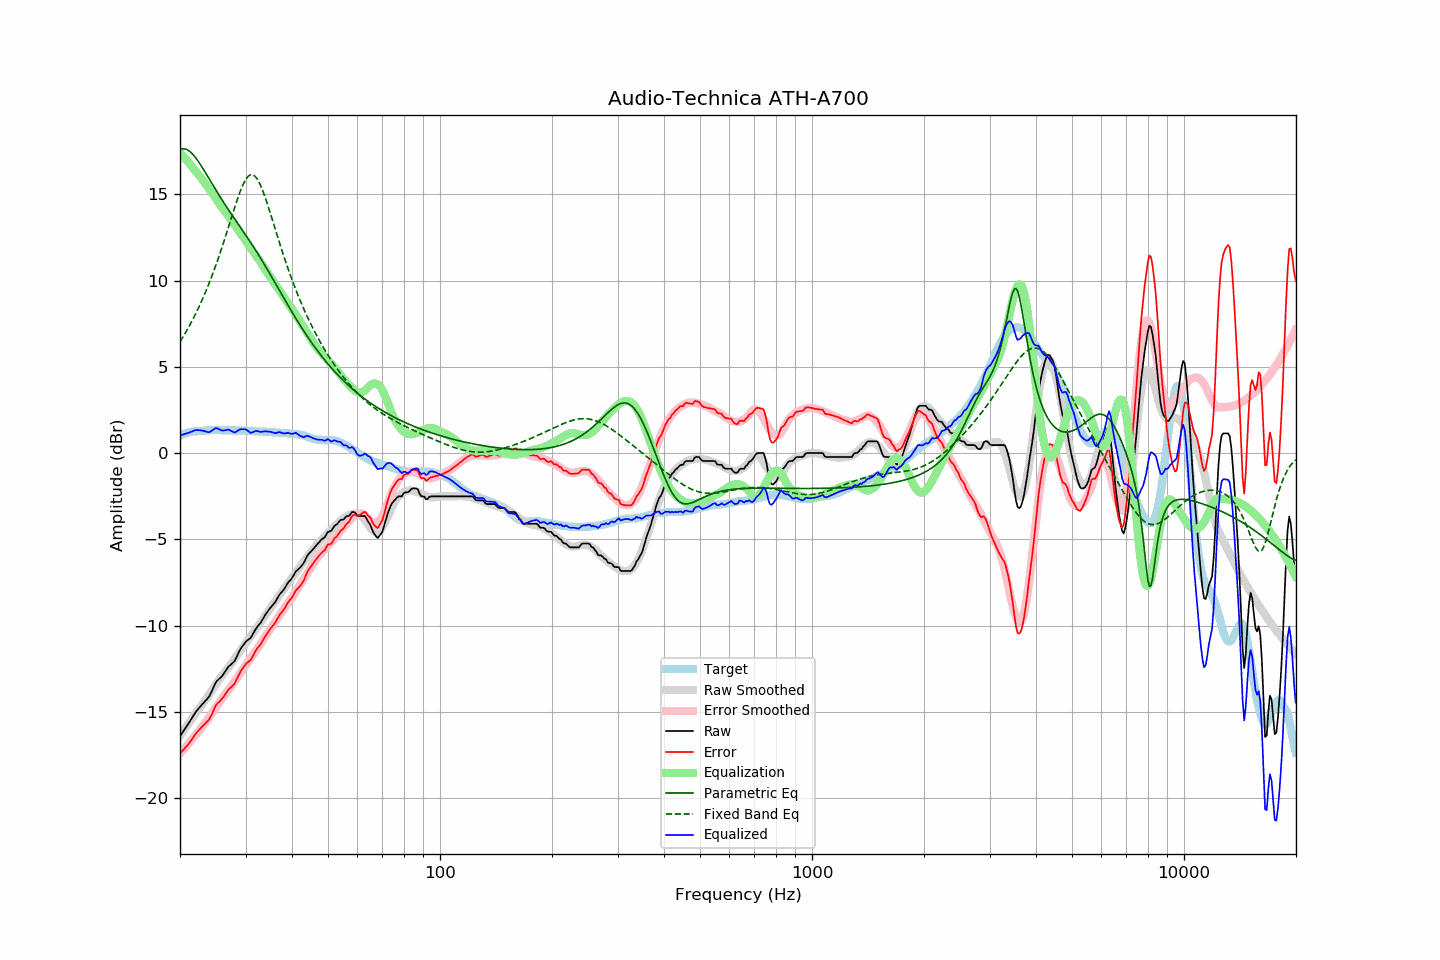

The data file committed next to this chart (first rows):
frequency, raw, error, smoothed, error_smoothed, equalization, parametric_eq, fixed_band_eq, equalized_raw, equalized_smoothed, target
20.00, -16.40, -17.41, -16.37, -17.41, 17.41, 17.59, 6.45, 1.01, 1.04, 1.01
20.20, -16.26, -17.31, -16.24, -17.31, 17.31, 17.62, 6.60, 1.05, 1.07, 1.05
20.40, -16.13, -17.21, -16.11, -17.20, 17.20, 17.64, 6.75, 1.07, 1.09, 1.09
20.61, -15.99, -17.11, -15.98, -17.10, 17.10, 17.63, 6.91, 1.10, 1.12, 1.11
20.81, -15.85, -17.00, -15.84, -16.99, 16.99, 17.60, 7.07, 1.14, 1.14, 1.16
21.02, -15.72, -16.91, -15.71, -16.88, 16.88, 17.55, 7.23, 1.16, 1.17, 1.19
21.23, -15.57, -16.77, -15.58, -16.77, 16.77, 17.49, 7.40, 1.20, 1.19, 1.20
21.44, -15.42, -16.64, -15.45, -16.66, 16.66, 17.41, 7.57, 1.24, 1.21, 1.23
21.66, -15.27, -16.52, -15.32, -16.54, 16.54, 17.31, 7.75, 1.27, 1.23, 1.24
21.87, -15.12, -16.37, -15.18, -16.43, 16.43, 17.20, 7.94, 1.31, 1.24, 1.26
22.09, -14.98, -16.24, -15.05, -16.31, 16.31, 17.09, 8.12, 1.33, 1.26, 1.26
22.31, -14.87, -16.13, -14.92, -16.20, 16.20, 16.96, 8.32, 1.33, 1.27, 1.26
22.54, -14.76, -16.04, -14.80, -16.08, 16.08, 16.82, 8.51, 1.32, 1.28, 1.27
22.76, -14.65, -15.93, -14.67, -15.97, 15.97, 16.68, 8.72, 1.32, 1.29, 1.28
22.99, -14.55, -15.84, -14.54, -15.84, 15.84, 16.53, 8.93, 1.29, 1.30, 1.28
23.22, -14.44, -15.74, -14.41, -15.72, 15.72, 16.38, 9.14, 1.28, 1.31, 1.29
23.45, -14.34, -15.64, -14.28, -15.59, 15.59, 16.23, 9.36, 1.25, 1.31, 1.30
23.69, -14.24, -15.56, -14.15, -15.46, 15.46, 16.07, 9.59, 1.22, 1.32, 1.31
23.92, -14.13, -15.45, -14.01, -15.34, 15.34, 15.92, 9.82, 1.21, 1.32, 1.32
24.16, -13.96, -15.29, -13.88, -15.21, 15.21, 15.76, 10.05, 1.25, 1.32, 1.33
24.40, -13.76, -15.10, -13.74, -15.07, 15.07, 15.60, 10.30, 1.32, 1.33, 1.34
24.65, -13.55, -14.89, -13.60, -14.93, 14.93, 15.45, 10.55, 1.38, 1.33, 1.33
24.89, -13.35, -14.68, -13.46, -14.79, 14.79, 15.30, 10.80, 1.44, 1.33, 1.33
25.14, -13.21, -14.54, -13.31, -14.65, 14.65, 15.14, 11.07, 1.44, 1.33, 1.33
25.39, -13.12, -14.45, -13.18, -14.51, 14.51, 14.99, 11.34, 1.39, 1.34, 1.33
25.65, -13.03, -14.37, -13.05, -14.38, 14.38, 14.84, 11.61, 1.35, 1.33, 1.33
25.91, -12.94, -14.26, -12.92, -14.25, 14.25, 14.70, 11.89, 1.31, 1.33, 1.32
26.16, -12.82, -14.14, -12.80, -14.13, 14.13, 14.55, 12.17, 1.31, 1.33, 1.32
26.43, -12.68, -14.01, -12.67, -14.00, 14.00, 14.41, 12.46, 1.32, 1.33, 1.32
26.69, -12.54, -13.86, -12.56, -13.88, 13.88, 14.26, 12.76, 1.34, 1.32, 1.32
26.96, -12.39, -13.72, -12.44, -13.76, 13.76, 14.12, 13.05, 1.37, 1.32, 1.32
27.23, -12.31, -13.64, -12.32, -13.64, 13.64, 13.98, 13.35, 1.32, 1.32, 1.32
27.50, -12.23, -13.56, -12.19, -13.51, 13.51, 13.85, 13.65, 1.28, 1.32, 1.32
27.77, -12.15, -13.46, -12.06, -13.37, 13.37, 13.71, 13.94, 1.22, 1.32, 1.31
28.05, -12.05, -13.36, -11.92, -13.24, 13.24, 13.57, 14.23, 1.19, 1.31, 1.31
28.33, -11.86, -13.15, -11.79, -13.10, 13.10, 13.44, 14.52, 1.24, 1.31, 1.29
28.62, -11.66, -12.97, -11.66, -12.97, 12.97, 13.30, 14.79, 1.30, 1.31, 1.30
28.90, -11.47, -12.77, -11.53, -12.83, 12.83, 13.17, 15.05, 1.36, 1.31, 1.30
29.19, -11.31, -12.60, -11.39, -12.70, 12.70, 13.03, 15.29, 1.39, 1.30, 1.29
29.48, -11.18, -12.48, -11.26, -12.56, 12.56, 12.89, 15.51, 1.38, 1.30, 1.30
29.78, -11.04, -12.35, -11.13, -12.42, 12.42, 12.76, 15.71, 1.38, 1.30, 1.30
30.08, -10.92, -12.23, -11.00, -12.29, 12.29, 12.62, 15.87, 1.37, 1.29, 1.30
30.38, -10.85, -12.14, -10.86, -12.15, 12.15, 12.48, 16.00, 1.30, 1.29, 1.29
30.68, -10.78, -12.06, -10.73, -12.01, 12.01, 12.34, 16.09, 1.23, 1.28, 1.28
30.99, -10.71, -11.99, -10.60, -11.88, 11.88, 12.20, 16.13, 1.17, 1.28, 1.27
31.30, -10.55, -11.83, -10.48, -11.75, 11.75, 12.06, 16.14, 1.20, 1.27, 1.27
31.61, -10.38, -11.66, -10.35, -11.62, 11.62, 11.91, 16.10, 1.24, 1.27, 1.27
31.93, -10.21, -11.47, -10.23, -11.49, 11.49, 11.76, 16.01, 1.28, 1.26, 1.26
32.24, -10.08, -11.32, -10.10, -11.36, 11.36, 11.62, 15.89, 1.28, 1.26, 1.24
32.57, -9.97, -11.22, -9.97, -11.22, 11.22, 11.47, 15.73, 1.25, 1.25, 1.24
32.89, -9.86, -11.10, -9.84, -11.08, 11.08, 11.32, 15.54, 1.22, 1.25, 1.24
33.22, -9.71, -10.95, -9.70, -10.94, 10.94, 11.16, 15.32, 1.23, 1.24, 1.24
33.55, -9.55, -10.78, -9.56, -10.80, 10.80, 11.01, 15.08, 1.25, 1.24, 1.23
33.89, -9.39, -10.63, -9.42, -10.65, 10.65, 10.85, 14.82, 1.26, 1.23, 1.23
34.23, -9.25, -10.49, -9.28, -10.51, 10.51, 10.69, 14.54, 1.25, 1.23, 1.23
34.57, -9.12, -10.34, -9.14, -10.36, 10.36, 10.54, 14.25, 1.24, 1.22, 1.22
34.92, -8.99, -10.21, -9.01, -10.23, 10.23, 10.38, 13.96, 1.24, 1.22, 1.21
35.27, -8.88, -10.10, -8.88, -10.09, 10.09, 10.22, 13.66, 1.21, 1.21, 1.21
35.62, -8.77, -9.98, -8.75, -9.96, 9.96, 10.05, 13.36, 1.19, 1.21, 1.20
35.97, -8.67, -9.86, -8.62, -9.82, 9.82, 9.89, 13.05, 1.15, 1.20, 1.19
... 635 more rows
